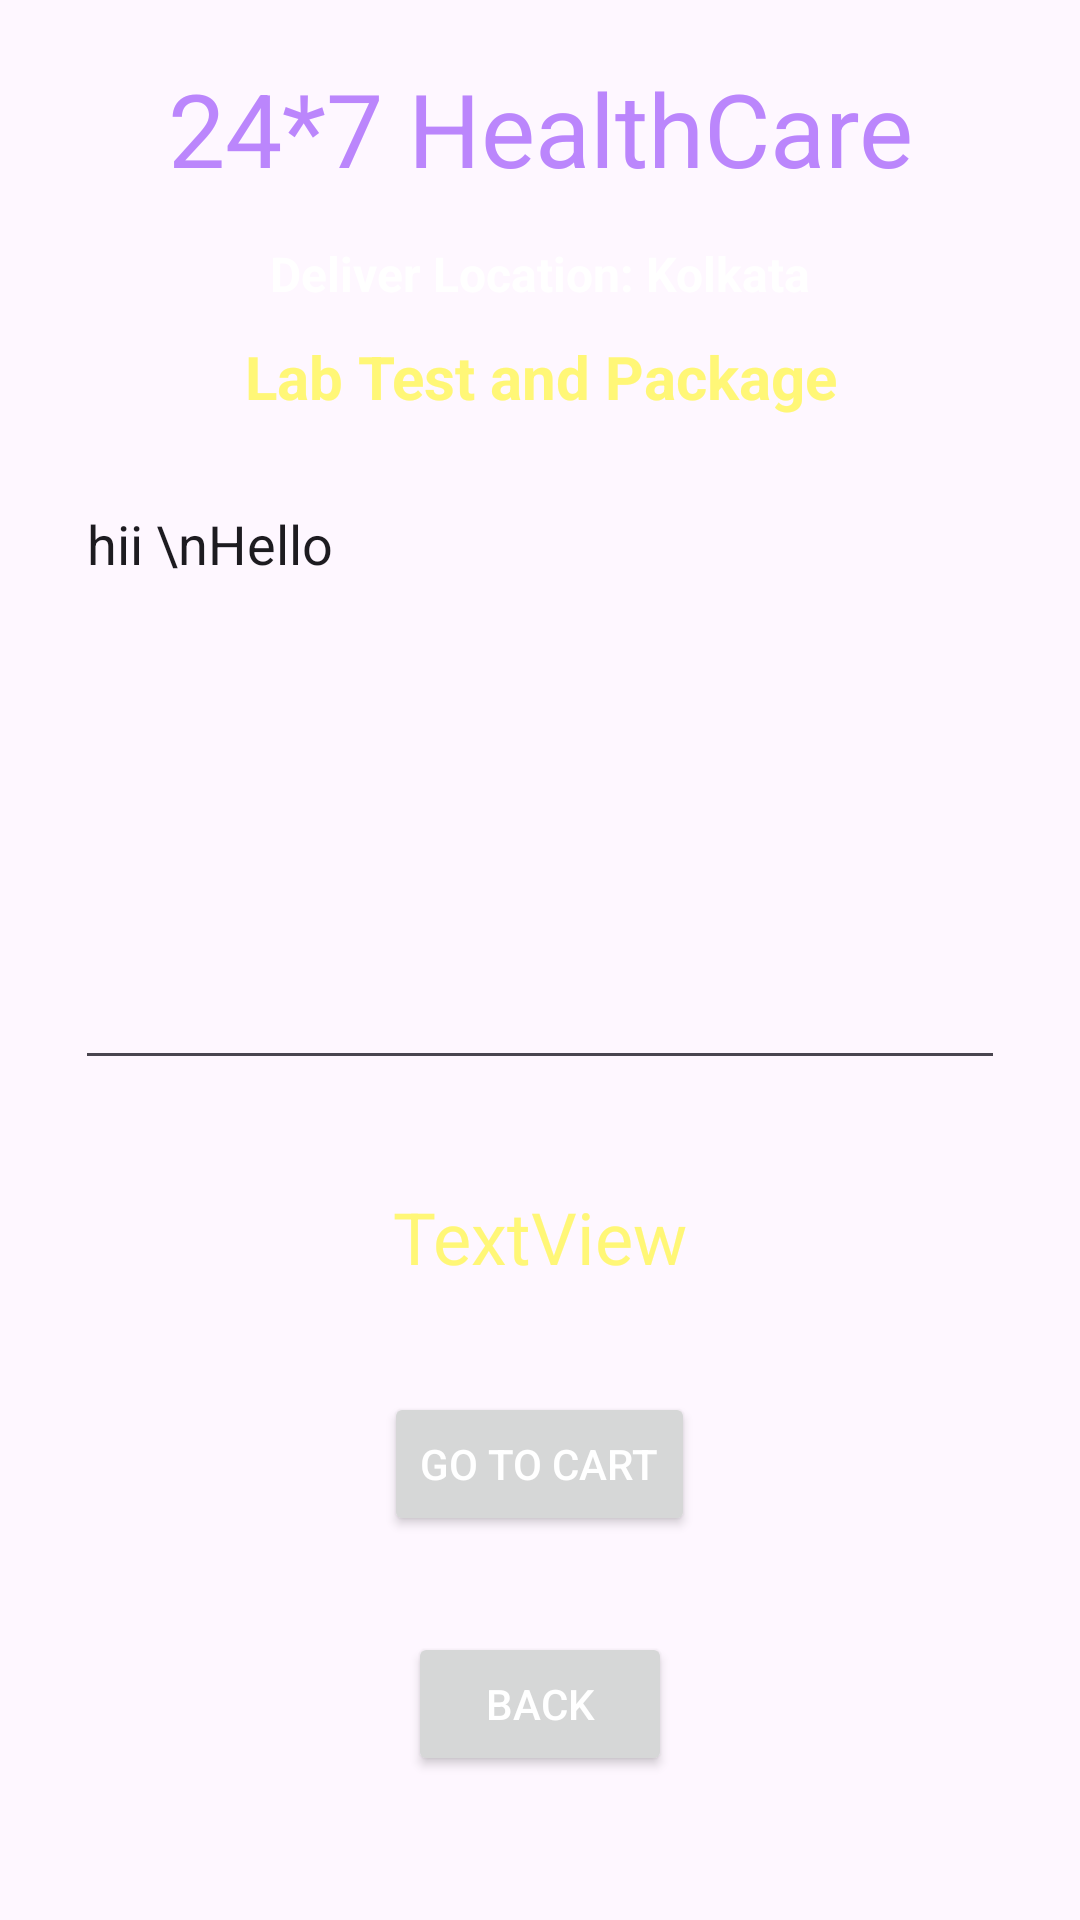

Reconstruct the res/layout file that produces this screen, plus the resources it refers to.
<!-- AndroidManifest.xml: application theme Theme.HealthCare_app -->
<!-- res/layout/activity_lab_test_details.xml -->
<?xml version="1.0" encoding="utf-8"?>
<androidx.constraintlayout.widget.ConstraintLayout xmlns:android="http://schemas.android.com/apk/res/android"
    xmlns:app="http://schemas.android.com/apk/res-auto"
    xmlns:tools="http://schemas.android.com/tools"
    android:layout_width="match_parent"
    android:layout_height="match_parent"
    android:background="@drawable/back1"
    tools:context=".LabTestDetailsActivity">

    <TextView
        android:id="@+id/textViewName"
        android:layout_width="0dp"
        android:layout_height="wrap_content"
        android:layout_marginTop="20dp"
        android:text="24*7 HealthCare"
        android:textAlignment="center"
        android:textColor="@color/purple_200"
        android:textSize="34sp"
        app:layout_constraintBottom_toBottomOf="parent"
        app:layout_constraintEnd_toEndOf="parent"
        app:layout_constraintStart_toStartOf="parent"
        app:layout_constraintTop_toTopOf="parent"
        app:layout_constraintVertical_bias="0.0" />
    <TextView
        android:id="@+id/labTestDeliver"
        android:layout_width="wrap_content"
        android:layout_height="wrap_content"
        android:layout_below="@id/textViewName"
        android:layout_marginTop="15dp"
        android:text="Deliver Location: Kolkata"
        android:textColor="@color/white"
        android:textSize="16sp"
        android:textStyle="bold"
        app:layout_constraintEnd_toEndOf="@+id/textViewName"
        app:layout_constraintStart_toStartOf="@+id/textViewName"
        app:layout_constraintTop_toBottomOf="@+id/textViewName" />

    <TextView
        android:id="@+id/labTestLdTitle"
        android:layout_width="wrap_content"
        android:layout_height="wrap_content"
        android:layout_below="@id/textViewName"
        android:layout_marginTop="10dp"
        android:text="Lab Test and Package"
        android:textColor="@color/yellowLight"
        android:textSize="20sp"
        android:textStyle="bold"
        app:layout_constraintEnd_toEndOf="@+id/labTestDeliver"
        app:layout_constraintStart_toStartOf="@+id/labTestDeliver"
        app:layout_constraintTop_toBottomOf="@+id/labTestDeliver" />

    <EditText
        android:id="@+id/ldTextEdit"
        android:layout_width="0dp"
        android:layout_height="0dp"
        android:layout_marginStart="25dp"
        android:layout_marginTop="20dp"
        android:layout_marginEnd="25dp"
        android:layout_marginBottom="280dp"
        android:ems="10"
        android:gravity="start|top"
        android:inputType="textMultiLine"
        android:text="hii \nHello"
        app:layout_constraintBottom_toBottomOf="parent"
        app:layout_constraintEnd_toEndOf="parent"
        app:layout_constraintHorizontal_bias="0.495"
        app:layout_constraintStart_toStartOf="parent"
        app:layout_constraintTop_toBottomOf="@+id/labTestLdTitle">

    </EditText>

    <Button
        android:id="@+id/ldGtCart"
        android:layout_width="wrap_content"
        android:layout_height="wrap_content"
        android:layout_marginTop="104dp"
        android:text="Go to Cart"
        android:textColor="@color/white"
        app:layout_constraintEnd_toEndOf="@+id/textViewTotalCost"
        app:layout_constraintHorizontal_bias="0.562"
        app:layout_constraintStart_toStartOf="@+id/textViewTotalCost"
        app:layout_constraintTop_toBottomOf="@+id/ldTextEdit" />

    <Button
        android:id="@+id/ldBack"
        android:layout_width="wrap_content"
        android:layout_height="wrap_content"
        android:text="Back"
        android:textColor="@color/white"
        app:layout_constraintBottom_toBottomOf="parent"
        app:layout_constraintEnd_toEndOf="@+id/ldGtCart"
        app:layout_constraintStart_toStartOf="@+id/ldGtCart"
        app:layout_constraintTop_toBottomOf="@+id/ldGtCart"
        app:layout_constraintVertical_bias="0.4" />

    <TextView
        android:id="@+id/textViewTotalCost"
        android:layout_width="wrap_content"
        android:layout_height="wrap_content"
        android:text="TextView"
        android:textSize="24sp"
        android:textColor="@color/yellowLight"
        app:layout_constraintBottom_toTopOf="@+id/ldGtCart"
        app:layout_constraintEnd_toEndOf="@+id/ldTextEdit"
        app:layout_constraintStart_toStartOf="@+id/ldTextEdit"
        app:layout_constraintTop_toBottomOf="@+id/ldTextEdit" />


</androidx.constraintlayout.widget.ConstraintLayout>
<!-- resources referenced by this layout -->
<resources>
  <color name="purple_200">#BB86FC</color>
  <color name="white">#FFFFFFFF</color>
  <color name="yellowLight">#FFF777</color>
  <style name="Theme.HealthCare_app" parent="Base.Theme.HealthCare_app" />
  <style name="Base.Theme.HealthCare_app" parent="Theme.Material3.DayNight.NoActionBar">
          
           <item name="colorPrimary">@color/colorPrimaryDark</item>
      </style>
  <color name="colorPrimaryDark">#3262C4</color>
</resources>
